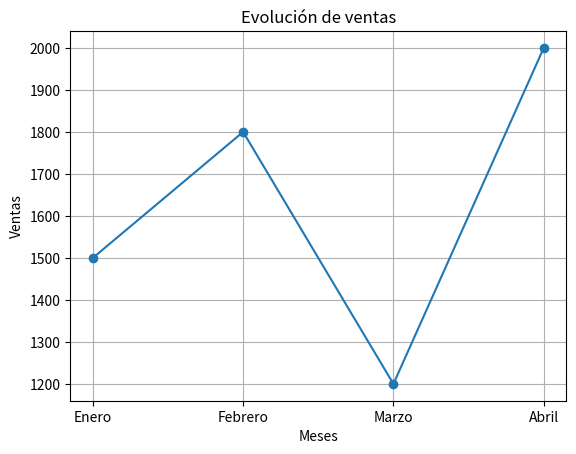

Write the Python code that produced this figure.
import matplotlib.pyplot as plt

Meses=["Enero", "Febrero", "Marzo", "Abril"]
Ventas=[1500,1800,1200,2000]
Gasto_publicitario=[500,700,400,800]

#1.- Gráfico de barras

plt.plot(Meses,Ventas, marker="o")
plt.title("Evolución de ventas")
plt.xlabel("Meses")
plt.ylabel("Ventas")
plt.grid(True)
plt.show()